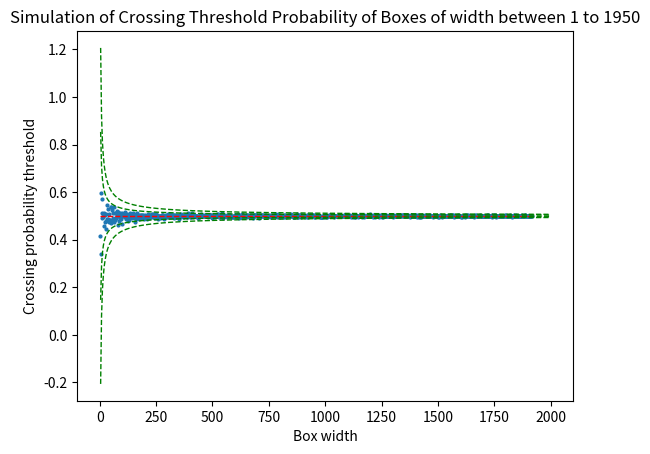

The script that saved this image:
import matplotlib.pyplot as plt
import numpy as np

sim1 = [0.352003515625, 0.43504560546875004, 0.4076963867187501, 0.5152397460937499, 0.5713033203125, 0.47836713867187497, 0.43748750000000003, 0.43880844726562507, 0.4378537841796875, 0.5202456298828124, 0.5378493652343751, 0.46444833984375, 0.42586640625000005, 0.468499560546875, 0.484227685546875, 0.45458076171875006, 0.45687846679687505, 0.5473727539062501, 0.49853486328124996, 0.5024418945312501, 0.5112327148437501, 0.4920638427734375, 0.48972194824218757, 0.508158251953125, 0.45555751953125, 0.5193909667968749, 0.5068152099609375, 0.49521621093749996, 0.5201456298828124, 0.48080903320312496, 0.49169755859375, 0.508158251953125, 0.5108443359375001, 0.5096233886718751, 0.502297705078125, 0.50048837890625, 0.5151176513671873, 0.4834951171875, 0.4990011474609375, 0.4793438964843749, 0.5109885253906251, 0.529058544921875, 0.49951162109375, 0.49839067382812496, 0.479832275390625, 0.49511621093749997, 0.48559282226562506, 0.490576611328125, 0.47045307617187504, 0.46530300292968746, 0.48837890625, 0.5195351562499999, 0.4990232421875, 0.5192909667968749, 0.500732568359375, 0.5110885253906251, 0.5279375976562499, 0.498290673828125, 0.502053515625, 0.49668134765624994, 0.47509267578125003, 0.46811118164062504, 0.505716357421875, 0.48315092773437496, 0.5041291259765626, 0.499367431640625, 0.49511621093749997, 0.48007646484375, 0.4922859375, 0.502197705078125, 0.5058384521484376, 0.505616357421875, 0.48764633789062506, 0.49680344238281243, 0.499367431640625, 0.517925830078125, 0.503762841796875, 0.5012209472656249, 0.506204736328125, 0.49399526367187496, 0.508058251953125, 0.5210002929687498, 0.4865474853515625, 0.50439541015625, 0.49951162109375, 0.502053515625, 0.5049837890625, 0.4969255371093749, 0.4896219482421876, 0.47055307617187503, 0.515628125, 0.4833951171875, 0.502297705078125, 0.49277431640625, 0.49633715820312496, 0.49511621093749997, 0.49643715820312495, 0.52295380859375, 0.4969255371093749, 0.4894998535156251, 0.513774609375, 0.49179755859374996, 0.5013430419921874, 0.5024197998046875, 0.497313916015625, 0.50840244140625, 0.480320654296875, 0.49011032714843755, 0.5080361572265626, 0.5024418945312501, 0.5029302734375001, 0.5096233886718751, 0.5031744628906251, 0.5064489257812501, 0.5014651367187499, 0.49167546386718747, 0.4818078857421875, 0.5047616943359374, 0.5184363037109374, 0.49570458984375, 0.499755810546875, 0.5088908203125, 0.4991232421875, 0.5031523681640626, 0.508158251953125, 0.50439541015625, 0.5123315673828126, 0.504151220703125, 0.5024197998046875, 0.488623095703125, 0.5003662841796874, 0.5014651367187499, 0.49521621093749996, 0.49413945312499996, 0.48876728515625, 0.513530419921875, 0.4852265380859375, 0.5009767578125, 0.5030302734375001, 0.504739599609375, 0.49668134765624994, 0.5082803466796875, 0.505860546875, 0.5026639892578126, 0.5142629882812499, 0.49643715820312495, 0.4969476318359375, 0.5079140625, 0.4931626953125, 0.49961162109375, 0.4971918212890625, 0.5006104736328125, 0.5032965576171875, 0.505227978515625, 0.50048837890625, 0.5009546630859374, 0.4955824951171875, 0.5014651367187499, 0.48996613769531255, 0.4954824951171875, 0.508158251953125, 0.5029081787109375, 0.5012209472656249, 0.498046484375, 0.48559282226562506, 0.498290673828125, 0.5060826416015625, 0.49438364257812495, 0.4854486328125, 0.504251220703125, 0.49438364257812495, 0.502053515625, 0.50341865234375, 0.5001220947265625, 0.5015651367187499, 0.50927919921875, 0.493406884765625, 0.504639599609375, 0.49938952636718753, 0.5014430419921874, 0.500832568359375, 0.482518359375, 0.5029302734375001, 0.503274462890625, 0.499855810546875, 0.4969476318359375, 0.500344189453125, 0.49609296875, 0.5085245361328126, 0.4906987060546875, 0.508646630859375, 0.5026860839843751, 0.5029302734375001, 0.50840244140625, 0.505960546875, 0.50537216796875, 0.49365107421875, 0.500832568359375, 0.5014430419921874, 0.4989011474609375, 0.505716357421875, 0.49961162109375, 0.503274462890625, 0.502197705078125, 0.49169755859375, 0.48886728515625, 0.503662841796875, 0.504639599609375, 0.5024418945312501, 0.499855810546875, 0.49399526367187496, 0.5054721679687499, 0.499367431640625, 0.5015651367187499, 0.5015651367187499, 0.4958266845703125, 0.5073256835937501, 0.50449541015625, 0.495360400390625, 0.49926743164062504, 0.504151220703125, 0.4920638427734375, 0.5073256835937501, 0.497413916015625, 0.493506884765625, 0.4976802001953125, 0.497802294921875, 0.497313916015625, 0.502197705078125, 0.49863486328124995, 0.5054721679687499, 0.49194174804687496, 0.49658134765624995, 0.5019314208984376, 0.49755810546875, 0.501953515625, 0.5030302734375001, 0.4990232421875, 0.5117210937500001, 0.49423945312499995, 0.49877905273437495, 0.49755810546875, 0.502197705078125, 0.497413916015625, 0.5026860839843751, 0.5015872314453125, 0.497802294921875, 0.503762841796875, 0.5030302734375001, 0.5042733154296875, 0.5014430419921874, 0.5029302734375001, 0.49560458984375, 0.5029302734375001, 0.5027860839843751, 0.4991453369140625, 0.49853486328124996, 0.5073256835937501, 0.50048837890625, 0.500732568359375, 0.49755810546875, 0.497313916015625, 0.49755810546875, 0.5015651367187499, 0.495848779296875, 0.495848779296875, 0.499367431640625, 0.500344189453125, 0.493506884765625, 0.500832568359375, 0.499855810546875, 0.500832568359375, 0.49926743164062504, 0.493506884765625, 0.49450573730468744, 0.5026860839843751, 0.5031744628906251, 0.506204736328125, 0.49951162109375, 0.5084245361328126, 0.5012209472656249, 0.4970697265625, 0.50341865234375, 0.499755810546875, 0.50400703125, 0.49853486328124996, 0.4969255371093749, 0.5024418945312501, 0.5025418945312501, 0.5, 0.5028081787109375, 0.49521621093749996, 0.5025639892578126, 0.49423945312499995, 0.497902294921875, 0.5013209472656249, 0.49926743164062504, 0.509867578125, 0.49938952636718753, 0.4957266845703125, 0.5001, 0.4948720214843749, 0.50048837890625, 0.5031744628906251, 0.4977802001953125, 0.49277431640625, 0.5010767578124999, 0.498290673828125, 0.5010767578124999, 0.50390703125, 0.500244189453125, 0.4991232421875, 0.497413916015625, 0.49765810546875, 0.5031744628906251, 0.5030302734375001, 0.498290673828125, 0.5071814941406251, 0.49853486328124996, 0.50439541015625, 0.5064710205078127, 0.4957266845703125, 0.503762841796875, 0.49877905273437495, 0.5050058837890625, 0.4977802001953125, 0.495360400390625, 0.505127978515625, 0.49926743164062504, 0.499755810546875, 0.498146484375, 0.5025418945312501, 0.49655925292968744, 0.49682553710937494, 0.49755810546875, 0.493895263671875, 0.5018314208984376, 0.49387316894531247, 0.49570458984375, 0.49841276855468747, 0.502053515625, 0.50351865234375, 0.5015651367187499, 0.501709326171875, 0.492918505859375, 0.49765810546875, 0.49863486328124995, 0.5027860839843751, 0.49877905273437495, 0.5027860839843751, 0.5043733154296874, 0.501809326171875, 0.5019314208984376, 0.502053515625, 0.49841276855468747, 0.5026639892578126, 0.5064489257812501, 0.50351865234375, 0.5009767578125, 0.5010988525390625, 0.5014430419921874, 0.497413916015625, 0.4998779052734375, 0.49926743164062504, 0.500832568359375, 0.49865695800781246, 0.5010767578124999, 0.5042733154296875, 0.49887905273437494, 0.50058837890625, 0.5074256835937501, 0.49926743164062504, 0.5001220947265625, 0.4996337158203125, 0.49877905273437495, 0.502297705078125, 0.5030302734375001, 0.4991232421875, 0.5024418945312501, 0.501709326171875, 0.502297705078125, 0.5012209472656249, 0.503274462890625, 0.5014651367187499, 0.5074256835937501, 0.49682553710937494, 0.503662841796875, 0.5049837890625, 0.4954824951171875, 0.49839067382812496, 0.5063489257812501, 0.502053515625, 0.4969255371093749, 0.498046484375, 0.504639599609375, 0.499855810546875, 0.502197705078125, 0.502297705078125, 0.499855810546875, 0.4977802001953125, 0.49716972656249997, 0.5029302734375001, 0.49755810546875, 0.5026860839843751, 0.5025418945312501, 0.503762841796875, 0.50058837890625, 0.49450573730468744, 0.500344189453125, 0.504151220703125, 0.49951162109375, 0.5009767578125, 0.505716357421875, 0.503662841796875, 0.501809326171875, 0.5058384521484376, 0.49887905273437494, 0.4949720214843749, 0.49765810546875, 0.505860546875, 0.5010767578124999, 0.5001, 0.49887905273437494, 0.501709326171875, 0.499367431640625, 0.5025418945312501, 0.505227978515625, 0.499855810546875, 0.5024418945312501, 0.497413916015625, 0.502197705078125, 0.49609296875, 0.49938952636718753, 0.495848779296875, 0.4931406005859375, 0.5008546630859374, 0.5014651367187499, 0.5015651367187499, 0.4970697265625, 0.5069373046875001, 0.49853486328124996, 0.5024418945312501, 0.497802294921875, 0.49839067382812496, 0.500344189453125, 0.5013209472656249, 0.502197705078125, 0.5021756103515624, 0.49668134765624994, 0.5047616943359374, 0.5027860839843751, 0.501953515625, 0.49887905273437494, 0.497313916015625, 0.5, 0.49682553710937494, 0.4990232421875, 0.5031744628906251, 0.505127978515625, 0.49853486328124996, 0.49633715820312496, 0.49938952636718753, 0.5026860839843751, 0.49877905273437495, 0.49951162109375, 0.5069373046875001, 0.5026860839843751, 0.498146484375, 0.49450573730468744, 0.503274462890625, 0.5028081787109375, 0.495360400390625, 0.5014651367187499, 0.4959708740234375, 0.5031744628906251, 0.498290673828125, 0.499855810546875, 0.5, 0.5048837890625, 0.499755810546875, 0.5055942626953125, 0.4970697265625, 0.500244189453125, 0.49926743164062504, 0.50390703125, 0.5003662841796874, 0.497902294921875, 0.5012209472656249, 0.4996337158203125, 0.498146484375, 0.49609296875, 0.49716972656249997, 0.49951162109375, 0.49729182128906246, 0.50058837890625, 0.5029081787109375, 0.504739599609375, 0.49887905273437494, 0.497802294921875]
sim2 = [0.41526625976562503, 0.33993381347656243, 0.598408349609375, 0.5716696044921874, 0.512453662109375, 0.49267431640625003, 0.49682553710937494, 0.5063489257812501, 0.5107443359375001, 0.457366845703125, 0.47519267578125, 0.502053515625, 0.508158251953125, 0.47704619140625004, 0.44515737304687497, 0.5462518066406249, 0.4874021484375, 0.489011474609375, 0.5289143554687499, 0.510111767578125, 0.47362753906250005, 0.4834951171875, 0.48486025390625, 0.47020888671875005, 0.537116796875, 0.5380935546875001, 0.479832275390625, 0.5249073242187499, 0.512942041015625, 0.4913091796875, 0.47240659179687505, 0.5384377441406251, 0.5108443359375001, 0.4842497802734375, 0.49011032714843755, 0.5105001464843751, 0.4928964111328125, 0.506104736328125, 0.5207340087890624, 0.4638599609375, 0.516949072265625, 0.47861132812499996, 0.49926743164062504, 0.4894998535156251, 0.506104736328125, 0.5110885253906251, 0.50048837890625, 0.487157958984375, 0.4678669921875, 0.51220947265625, 0.50390703125, 0.49951162109375, 0.5, 0.5024418945312501, 0.515728125, 0.4970697265625, 0.502197705078125, 0.5030302734375001, 0.48764633789062506, 0.5069593994140627, 0.49438364257812495, 0.49560458984375, 0.4779008544921875, 0.484227685546875, 0.5027860839843751, 0.50351865234375, 0.51328623046875, 0.49961162109375, 0.49413945312499996, 0.503662841796875, 0.49194174804687496, 0.497802294921875, 0.4991232421875, 0.5106001464843751, 0.500244189453125, 0.50537216796875, 0.5014651367187499, 0.49169755859375, 0.47323916015625, 0.48593701171875003, 0.5071814941406251, 0.5032965576171875, 0.512453662109375, 0.49570458984375, 0.50449541015625, 0.4853486328125, 0.49509411621093746, 0.497413916015625, 0.504251220703125, 0.49511621093749997, 0.5037849365234375, 0.5015872314453125, 0.490576611328125, 0.504151220703125, 0.5007104736328125, 0.5051058837890625, 0.50048837890625, 0.495460400390625, 0.488623095703125, 0.500832568359375, 0.504639599609375, 0.4912091796875, 0.498146484375, 0.489011474609375, 0.49047661132812503, 0.50449541015625, 0.5092571044921874, 0.4970476318359375, 0.50341865234375, 0.49204174804687495, 0.5051058837890625, 0.49877905273437495, 0.497413916015625, 0.504739599609375, 0.50048837890625, 0.5064489257812501, 0.499755810546875, 0.506204736328125, 0.497313916015625, 0.49365107421875, 0.49448364257812494, 0.49082080078125, 0.5074256835937501, 0.5012209472656249, 0.510111767578125, 0.49560458984375, 0.497413916015625, 0.502297705078125, 0.49082080078125, 0.4872800537109375, 0.4990232421875, 0.500344189453125, 0.4894998535156251, 0.501709326171875, 0.49570458984375, 0.500832568359375, 0.497313916015625, 0.5048837890625, 0.503274462890625, 0.49570458984375, 0.501809326171875, 0.5001, 0.488523095703125, 0.49401735839843747, 0.49877905273437495, 0.49438364257812495, 0.497902294921875, 0.50439541015625, 0.49438364257812495, 0.49961162109375, 0.497802294921875, 0.509135009765625, 0.504251220703125, 0.49682553710937494, 0.5026639892578126, 0.5031744628906251, 0.495360400390625, 0.504251220703125, 0.5029302734375001, 0.5043733154296874, 0.49961162109375, 0.502197705078125, 0.49926743164062504, 0.4922859375, 0.5031523681640626, 0.495460400390625, 0.4970697265625, 0.50341865234375, 0.500732568359375, 0.49668134765624994, 0.503274462890625, 0.493895263671875, 0.5004662841796874, 0.5012209472656249, 0.504639599609375, 0.48754633789062507, 0.49633715820312496, 0.5027860839843751, 0.49961162109375, 0.5079140625, 0.504739599609375, 0.501953515625, 0.4991232421875, 0.50058837890625, 0.4969476318359375, 0.497413916015625, 0.5015651367187499, 0.5026860839843751, 0.501709326171875, 0.5024197998046875, 0.5027860839843751, 0.49853486328124996, 0.49375107421875, 0.49668134765624994, 0.513530419921875, 0.509867578125, 0.49961162109375, 0.5087687255859374, 0.5082803466796875, 0.5015651367187499, 0.497313916015625, 0.5011988525390625, 0.4970697265625, 0.51220947265625, 0.504739599609375, 0.5031744628906251, 0.4954824951171875, 0.501953515625, 0.50537216796875, 0.5048616943359374, 0.5001, 0.4991232421875, 0.4997337158203125, 0.49887905273437494, 0.49875695800781245, 0.5014651367187499, 0.48998823242187506, 0.49375107421875, 0.49267431640625003, 0.49839067382812496, 0.49633715820312496, 0.5013430419921874, 0.503274462890625, 0.5014651367187499, 0.5088908203125, 0.5009767578125, 0.5009767578125, 0.504151220703125, 0.49875695800781245, 0.5009767578125, 0.499367431640625, 0.497902294921875, 0.500244189453125, 0.503274462890625, 0.500832568359375, 0.5029302734375001, 0.500832568359375, 0.5024418945312501, 0.49682553710937494, 0.50400703125, 0.49926743164062504, 0.49926743164062504, 0.501809326171875, 0.501953515625, 0.502197705078125, 0.505616357421875, 0.50048837890625, 0.5028081787109375, 0.497902294921875, 0.49082080078125, 0.5016872314453125, 0.499367431640625, 0.4970697265625, 0.49877905273437495, 0.498046484375, 0.49716972656249997, 0.504251220703125, 0.498290673828125, 0.498046484375, 0.506104736328125, 0.5057384521484376, 0.5082803466796875, 0.5016872314453125, 0.49560458984375, 0.5030302734375001, 0.49887905273437494, 0.49365107421875, 0.49474992675781243, 0.501809326171875, 0.50048837890625, 0.4991232421875, 0.5117210937500001, 0.490576611328125, 0.4970697265625, 0.500244189453125, 0.504151220703125, 0.49887905273437494, 0.498046484375, 0.49951162109375, 0.49926743164062504, 0.5001, 0.502297705078125, 0.495848779296875, 0.502053515625, 0.49462783203124994, 0.5031523681640626, 0.49621506347656247, 0.5009767578125, 0.49863486328124995, 0.5043733154296874, 0.49938952636718753, 0.49716972656249997, 0.49755810546875, 0.500732568359375, 0.49423945312499995, 0.495948779296875, 0.5015651367187499, 0.5012209472656249, 0.5027860839843751, 0.502053515625, 0.49887905273437494, 0.50351865234375, 0.50400703125, 0.4969255371093749, 0.4994895263671875, 0.506204736328125, 0.5023197998046876, 0.500344189453125, 0.492918505859375, 0.4970476318359375, 0.4981685791015625, 0.493895263671875, 0.5024418945312501, 0.49668134765624994, 0.5070814941406251, 0.5015651367187499, 0.49877905273437495, 0.5030302734375001, 0.49438364257812495, 0.4997337158203125, 0.498046484375, 0.5, 0.500732568359375, 0.504639599609375, 0.49863486328124995, 0.4947278320312499, 0.502197705078125, 0.503274462890625, 0.498146484375, 0.49839067382812496, 0.5015872314453125, 0.498046484375, 0.49853486328124996, 0.503762841796875, 0.50341865234375, 0.49961162109375, 0.504251220703125, 0.49631506347656246, 0.491453369140625, 0.49951162109375, 0.5014651367187499, 0.50341865234375, 0.502197705078125, 0.49853486328124996, 0.50400703125, 0.5025418945312501, 0.5048837890625, 0.498046484375, 0.503274462890625, 0.49839067382812496, 0.50058837890625, 0.5010767578124999, 0.5026639892578126, 0.48974404296875007, 0.4974360107421875, 0.5032965576171875, 0.4980243896484375, 0.498046484375, 0.5027860839843751, 0.502297705078125, 0.4989011474609375, 0.5029302734375001, 0.49863486328124995, 0.49887905273437494, 0.497902294921875, 0.5014651367187499, 0.50400703125, 0.505127978515625, 0.49765810546875, 0.49938952636718753, 0.49375107421875, 0.49863486328124995, 0.498146484375, 0.497902294921875, 0.502053515625, 0.5010988525390625, 0.49609296875, 0.50048837890625, 0.501709326171875, 0.50400703125, 0.499367431640625, 0.500732568359375, 0.5, 0.50449541015625, 0.49951162109375, 0.502197705078125, 0.499367431640625, 0.49841276855468747, 0.501953515625, 0.49875695800781245, 0.499755810546875, 0.50840244140625, 0.49839067382812496, 0.4959708740234375, 0.50390703125, 0.5029302734375001, 0.5026860839843751, 0.5009767578125, 0.49643715820312495, 0.501953515625, 0.49926743164062504, 0.500244189453125, 0.497902294921875, 0.499755810546875, 0.499367431640625, 0.49682553710937494, 0.5013209472656249, 0.49609296875, 0.5021756103515624, 0.49863486328124995, 0.5048837890625, 0.5001, 0.500244189453125, 0.495848779296875, 0.50058837890625, 0.497802294921875, 0.5048837890625, 0.49826857910156247, 0.5030302734375001, 0.500832568359375, 0.500732568359375, 0.503762841796875, 0.49839067382812496, 0.503762841796875, 0.5070814941406251, 0.500732568359375, 0.49951162109375, 0.498046484375, 0.49682553710937494, 0.49423945312499995, 0.49755810546875, 0.4948720214843749, 0.499855810546875, 0.497802294921875, 0.498046484375, 0.5030302734375001, 0.5079361572265626, 0.50341865234375, 0.49438364257812495, 0.49670344238281244, 0.5029302734375001, 0.50058837890625, 0.499755810546875, 0.5030302734375001, 0.49877905273437495, 0.497313916015625, 0.503274462890625, 0.5019314208984376, 0.50048837890625, 0.4992453369140625, 0.500344189453125, 0.5016872314453125, 0.500244189453125, 0.50341865234375, 0.49951162109375, 0.49619296874999996, 0.49961162109375, 0.50048837890625, 0.497413916015625, 0.502297705078125, 0.50449541015625, 0.49560458984375, 0.500732568359375, 0.49839067382812496, 0.499755810546875, 0.502197705078125, 0.50439541015625, 0.501953515625, 0.500832568359375, 0.502297705078125, 0.5014651367187499, 0.501953515625, 0.5025418945312501, 0.500244189453125, 0.4947278320312499, 0.49877905273437495, 0.505127978515625, 0.497313916015625, 0.5015651367187499, 0.49877905273437495, 0.4980243896484375, 0.505127978515625, 0.5001, 0.499367431640625, 0.50439541015625, 0.497902294921875, 0.49951162109375, 0.497313916015625, 0.49853486328124996, 0.49755810546875, 0.49423945312499995, 0.4970697265625, 0.49755810546875, 0.500344189453125, 0.5014651367187499, 0.5006104736328125, 0.4970697265625, 0.501709326171875, 0.499367431640625, 0.502197705078125, 0.500244189453125, 0.49755810546875, 0.5006104736328125, 0.49609296875, 0.5016872314453125, 0.5012209472656249, 0.4991232421875, 0.504151220703125, 0.500832568359375, 0.504151220703125, 0.502297705078125, 0.49863486328124995, 0.501953515625, 0.5010767578124999, 0.4991232421875, 0.4976802001953125, 0.49877905273437495, 0.501809326171875, 0.49643715820312495, 0.5014651367187499, 0.498046484375, 0.50058837890625, 0.5001, 0.50058837890625, 0.497902294921875, 0.5001, 0.49887905273437494, 0.49877905273437495, 0.49865695800781246,0.49877905273437495, 0.49853486328124996, 0.502197705078125, 0.498290673828125, 0.498290673828125, 0.5012209472656249, 0.50048837890625, 0.5015651367187499, 0.5015651367187499, 0.49938952636718753, 0.5008546630859374, 0.4990232421875, 0.5025418945312501, 0.504739599609375, 0.5016872314453125, 0.5031744628906251, 0.499367431640625, 0.502297705078125, 0.49951162109375, 0.5013209472656249, 0.5015872314453125, 0.5026860839843751, 0.497902294921875, 0.49926743164062504, 0.4998779052734375, 0.5009767578125, 0.5042733154296875, 0.50058837890625, 0.49682553710937494, 0.498290673828125, 0.4990232421875, 0.49643715820312495, 0.500732568359375, 0.5025418945312501, 0.5009767578125, 0.4992453369140625, 0.497313916015625, 0.49633715820312496, 0.5030302734375001, 0.49926743164062504, 0.5013209472656249, 0.499855810546875, 0.500244189453125, 0.4975360107421875, 0.500344189453125, 0.499855810546875, 0.500832568359375, 0.5024418945312501, 0.49853486328124996, 0.49839067382812496, 0.5012209472656249, 0.5013209472656249, 0.49570458984375, 0.5024418945312501, 0.497902294921875, 0.498146484375, 0.49755810546875, 0.5049837890625, 0.500832568359375, 0.499367431640625, 0.5, 0.5013209472656249, 0.49926743164062504, 0.500244189453125, 0.5, 0.5031744628906251, 0.5015651367187499, 0.499367431640625, 0.5025418945312501, 0.5064489257812501, 0.5002220947265625, 0.49853486328124996, 0.5, 0.5009767578125, 0.499855810546875, 0.5007104736328125, 0.4969476318359375, 0.5029302734375001, 0.500244189453125, 0.49887905273437494, 0.50058837890625, 0.49668134765624994, 0.502053515625, 0.4997337158203125, 0.501953515625, 0.5030302734375001, 0.4991232421875, 0.5015651367187499, 0.49765810546875, 0.49570458984375, 0.5026860839843751, 0.49841276855468747, 0.498290673828125, 0.500244189453125, 0.50439541015625, 0.5014651367187499, 0.5009767578125, 0.4969476318359375, 0.4974360107421875, 0.4991232421875, 0.498290673828125, 0.500244189453125, 0.504251220703125, 0.5015872314453125, 0.5049837890625, 0.5010767578124999, 0.49951162109375, 0.5012209472656249, 0.4990232421875, 0.5013430419921874, 0.49877905273437495, 0.50058837890625, 0.499367431640625, 0.501809326171875, 0.499755810546875, 0.50058837890625, 0.49765810546875, 0.49887905273437494, 0.49865695800781246, 0.50400703125, 0.50058837890625, 0.49682553710937494, 0.5031523681640626, 0.4991232421875, 0.501709326171875, 0.4991453369140625, 0.4997337158203125, 0.49839067382812496, 0.5, 0.50048837890625, 0.5009767578125, 0.501709326171875, 0.503662841796875, 0.49839067382812496, 0.4990232421875, 0.49926743164062504, 0.5031523681640626, 0.49926743164062504, 0.5014430419921874, 0.5031744628906251, 0.501809326171875, 0.5015651367187499, 0.5026860839843751, 0.49826857910156247, 0.500832568359375, 0.5027860839843751, 0.5027860839843751, 0.49851276855468746, 0.499367431640625, 0.5006104736328125, 0.4996337158203125, 0.502297705078125, 0.4990232421875, 0.498290673828125, 0.503662841796875, 0.499855810546875, 0.5009767578125, 0.49755810546875, 0.501709326171875, 0.49839067382812496, 0.50048837890625, 0.5024197998046875, 0.5026860839843751, 0.500732568359375, 0.4991232421875, 0.49961162109375, 0.4996337158203125, 0.5031523681640626, 0.499855810546875, 0.5013209472656249, 0.500244189453125, 0.502297705078125, 0.502297705078125, 0.4969255371093749, 0.5013209472656249, 0.5010767578124999, 0.500344189453125, 0.5, 0.499855810546875, 0.49668134765624994, 0.49670344238281244, 0.499367431640625, 0.4954824951171875, 0.4990232421875, 0.499855810546875, 0.503662841796875, 0.50058837890625, 0.4996337158203125, 0.500244189453125, 0.501709326171875, 0.4990232421875, 0.500344189453125, 0.5029302734375001, 0.500732568359375, 0.499755810546875, 0.49961162109375, 0.498290673828125, 0.5014651367187499, 0.5010767578124999, 0.499367431640625, 0.4990232421875, 0.499855810546875, 0.501809326171875, 0.49853486328124996, 0.4990232421875, 0.4990232421875, 0.49839067382812496, 0.500732568359375, 0.49716972656249997, 0.5012209472656249, 0.4981685791015625, 0.5, 0.49863486328124995, 0.498046484375, 0.49951162109375, 0.49839067382812496, 0.49887905273437494, 0.50048837890625, 0.5010767578124999, 0.497802294921875, 0.50058837890625, 0.497413916015625, 0.5001, 0.497413916015625, 0.501709326171875, 0.5018314208984376, 0.49877905273437495, 0.50048837890625, 0.49668134765624994, 0.500244189453125, 0.5, 0.500732568359375, 0.499855810546875, 0.49951162109375, 0.5001, 0.498146484375, 0.49853486328124996, 0.498146484375, 0.500732568359375, 0.497902294921875, 0.49887905273437494, 0.499755810546875, 0.497802294921875, 0.49951162109375, 0.49826857910156247, 0.5014430419921874, 0.502053515625, 0.5012209472656249, 0.5019314208984376, 0.4998779052734375, 0.49887905273437494, 0.5003662841796874, 0.49938952636718753, 0.501953515625, 0.50390703125, 0.4990232421875, 0.4970697265625, 0.5014430419921874, 0.49887905273437494, 0.499755810546875, 0.500832568359375, 0.49926743164062504, 0.5001, 0.4991453369140625, 0.5027860839843751, 0.499367431640625, 0.500344189453125, 0.49951162109375, 0.49961162109375, 0.49865695800781246, 0.50058837890625, 0.4975360107421875, 0.500832568359375, 0.49877905273437495, 0.4970697265625, 0.49926743164062504, 0.500732568359375, 0.49887905273437494, 0.500732568359375, 0.5021756103515624, 0.49521621093749996, 0.500344189453125, 0.501709326171875, 0.4991453369140625, 0.4976802001953125, 0.5030302734375001, 0.5027860839843751, 0.49961162109375, 0.5003662841796874, 0.49826857910156247, 0.500732568359375, 0.50048837890625, 0.49765810546875, 0.499855810546875, 0.49839067382812496, 0.499855810546875, 0.4991232421875, 0.5004662841796874, 0.498046484375, 0.49643715820312495, 0.49887905273437494, 0.500344189453125, 0.50048837890625, 0.5018314208984376, 0.5020756103515625, 0.50058837890625, 0.5012209472656249, 0.500344189453125, 0.5012209472656249, 0.499755810546875, 0.5009767578125, 0.499855810546875, 0.500344189453125, 0.5, 0.5020756103515625, 0.49877905273437495, 0.49863486328124995, 0.5001, 0.500832568359375, 0.4990232421875, 0.499855810546875, 0.500344189453125, 0.499367431640625, 0.497902294921875, 0.4992453369140625, 0.499367431640625, 0.4994895263671875, 0.5010767578124999, 0.499855810546875, 0.502053515625, 0.4981685791015625, 0.5026860839843751, 0.500244189453125, 0.499855810546875, 0.498046484375, 0.500244189453125, 0.49765810546875, 0.49887905273437494, 0.49926743164062504, 0.49658134765624995, 0.501953515625, 0.500832568359375, 0.5010767578124999, 0.49863486328124995, 0.4991453369140625, 0.502053515625, 0.5030302734375001, 0.5001, 0.49645925292968746, 0.49839067382812496, 0.49887905273437494, 0.49951162109375, 0.500832568359375, 0.50058837890625, 0.5001220947265625, 0.5004662841796874, 0.49877905273437495, 0.49863486328124995, 0.4990232421875, 0.500344189453125, 0.49887905273437494, 0.5016872314453125, 0.500832568359375, 0.5009546630859374, 0.4990232421875, 0.49863486328124995, 0.499755810546875, 0.4990232421875, 0.5011988525390625, 0.502053515625, 0.50048837890625, 0.5029302734375001, 0.5010767578124999, 0.49961162109375, 0.4990232421875, 0.49887905273437494, 0.49961162109375, 0.5001220947265625, 0.500344189453125, 0.5003662841796874, 0.502197705078125, 0.499367431640625, 0.500344189453125, 0.499855810546875, 0.49560458984375, 0.5009767578125, 0.49926743164062504, 0.50048837890625, 0.5014651367187499, 0.5026860839843751, 0.500244189453125, 0.49961162109375, 0.4990011474609375, 0.498046484375, 0.502297705078125, 0.49841276855468747, 0.49863486328124995, 0.500344189453125, 0.500344189453125, 0.49887905273437494, 0.49853486328124996, 0.5016872314453125, 0.499855810546875, 0.5, 0.4977802001953125, 0.4979243896484375, 0.5006104736328125, 0.501809326171875, 0.5009546630859374, 0.49951162109375, 0.49839067382812496, 0.4991232421875, 0.499755810546875, 0.501953515625, 0.5027860839843751, 0.49961162109375, 0.501709326171875, 0.500244189453125, 0.4991232421875, 0.499367431640625, 0.500832568359375, 0.498146484375, 0.49853486328124996, 0.5014430419921874, 0.5015651367187499, 0.500244189453125,0.49951162109375, 0.49938952636718753, 0.49926743164062504]


print(len(sim1))
print(len(sim2))
print(np.mean(sim2[50:]))
x = np.linspace(0,len(sim2)*2,2)
print(x**-0.75)
plt.scatter(range(2,len(sim2)*2+2, 2),sim2, s=4)
plt.plot(x,0.5*np.ones((2,)),'--r',linewidth=1)

plt.plot(np.linspace(0,2000,500),0.5+np.linspace(0,2000,500)**(-0.75),'--g',linewidth=1)
plt.plot(np.linspace(0,2000,500),0.5-np.linspace(0,2000,500)**(-0.75),'--g',linewidth=1)
plt.plot(np.linspace(0,2000,500),0.5+2*np.linspace(0,2000,500)**(-0.75),'--g',linewidth=1)
plt.plot(np.linspace(0,2000,500),0.5-2*np.linspace(0,2000,500)**(-0.75),'--g',linewidth=1)



# plt.axis([-20,000,0.32,0.68])
plt.xlabel('Box width')
plt.ylabel('Crossing probability threshold')
plt.title('Simulation of Crossing Threshold Probability of Boxes of width between 1 to 1950')
plt.show()
